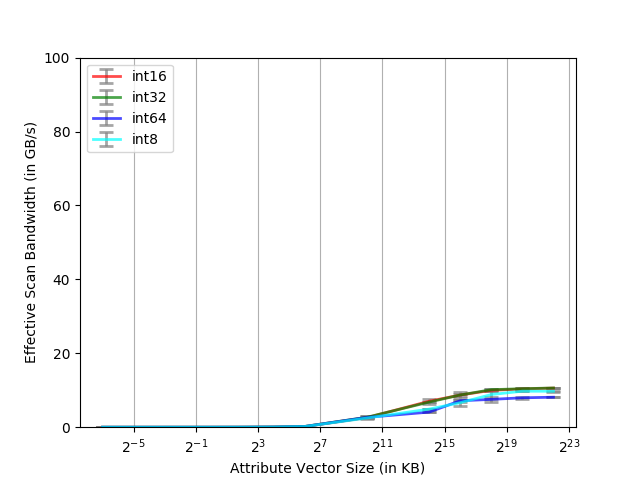

Values plotted in this chart, from the file beside it:
Column size in KB, Data type, Time in ns
0.007812, int8, 390365
0.007812, int8, 284713
0.007812, int8, 339428
0.007812, int8, 326578
0.007812, int8, 318534
0.007812, int8, 327266
0.007812, int16, 319899
0.007812, int16, 247227
0.007812, int16, 315197
0.007812, int16, 346155
0.007812, int16, 316303
0.007812, int16, 324091
0.007812, int32, 308333
0.007812, int32, 330108
0.007812, int32, 262800
0.007812, int32, 346391
0.007812, int32, 340176
0.007812, int32, 310682
0.007812, int64, 353007
0.007812, int64, 340463
0.007812, int64, 313633
0.007812, int64, 317614
0.007812, int64, 329725
0.007812, int64, 318455
0.01562, int8, 330350
0.01562, int8, 341832
0.01562, int8, 345174
0.01562, int8, 310002
0.01562, int8, 321704
0.01562, int8, 346366
0.01562, int16, 253126
0.01562, int16, 292258
0.01562, int16, 330733
0.01562, int16, 347619
0.01562, int16, 291094
0.01562, int16, 283892
0.01562, int32, 329649
0.01562, int32, 332012
0.01562, int32, 306832
0.01562, int32, 319412
0.01562, int32, 320034
0.01562, int32, 317607
0.01562, int64, 251380
0.01562, int64, 329947
0.01562, int64, 337212
0.01562, int64, 253055
0.01562, int64, 325455
0.01562, int64, 320863
0.03125, int8, 321483
0.03125, int8, 345858
0.03125, int8, 337128
0.03125, int8, 318032
0.03125, int8, 348836
0.03125, int8, 319176
0.03125, int16, 312845
0.03125, int16, 350684
0.03125, int16, 317162
0.03125, int16, 337756
0.03125, int16, 347974
0.03125, int16, 317547
... 324 more rows
